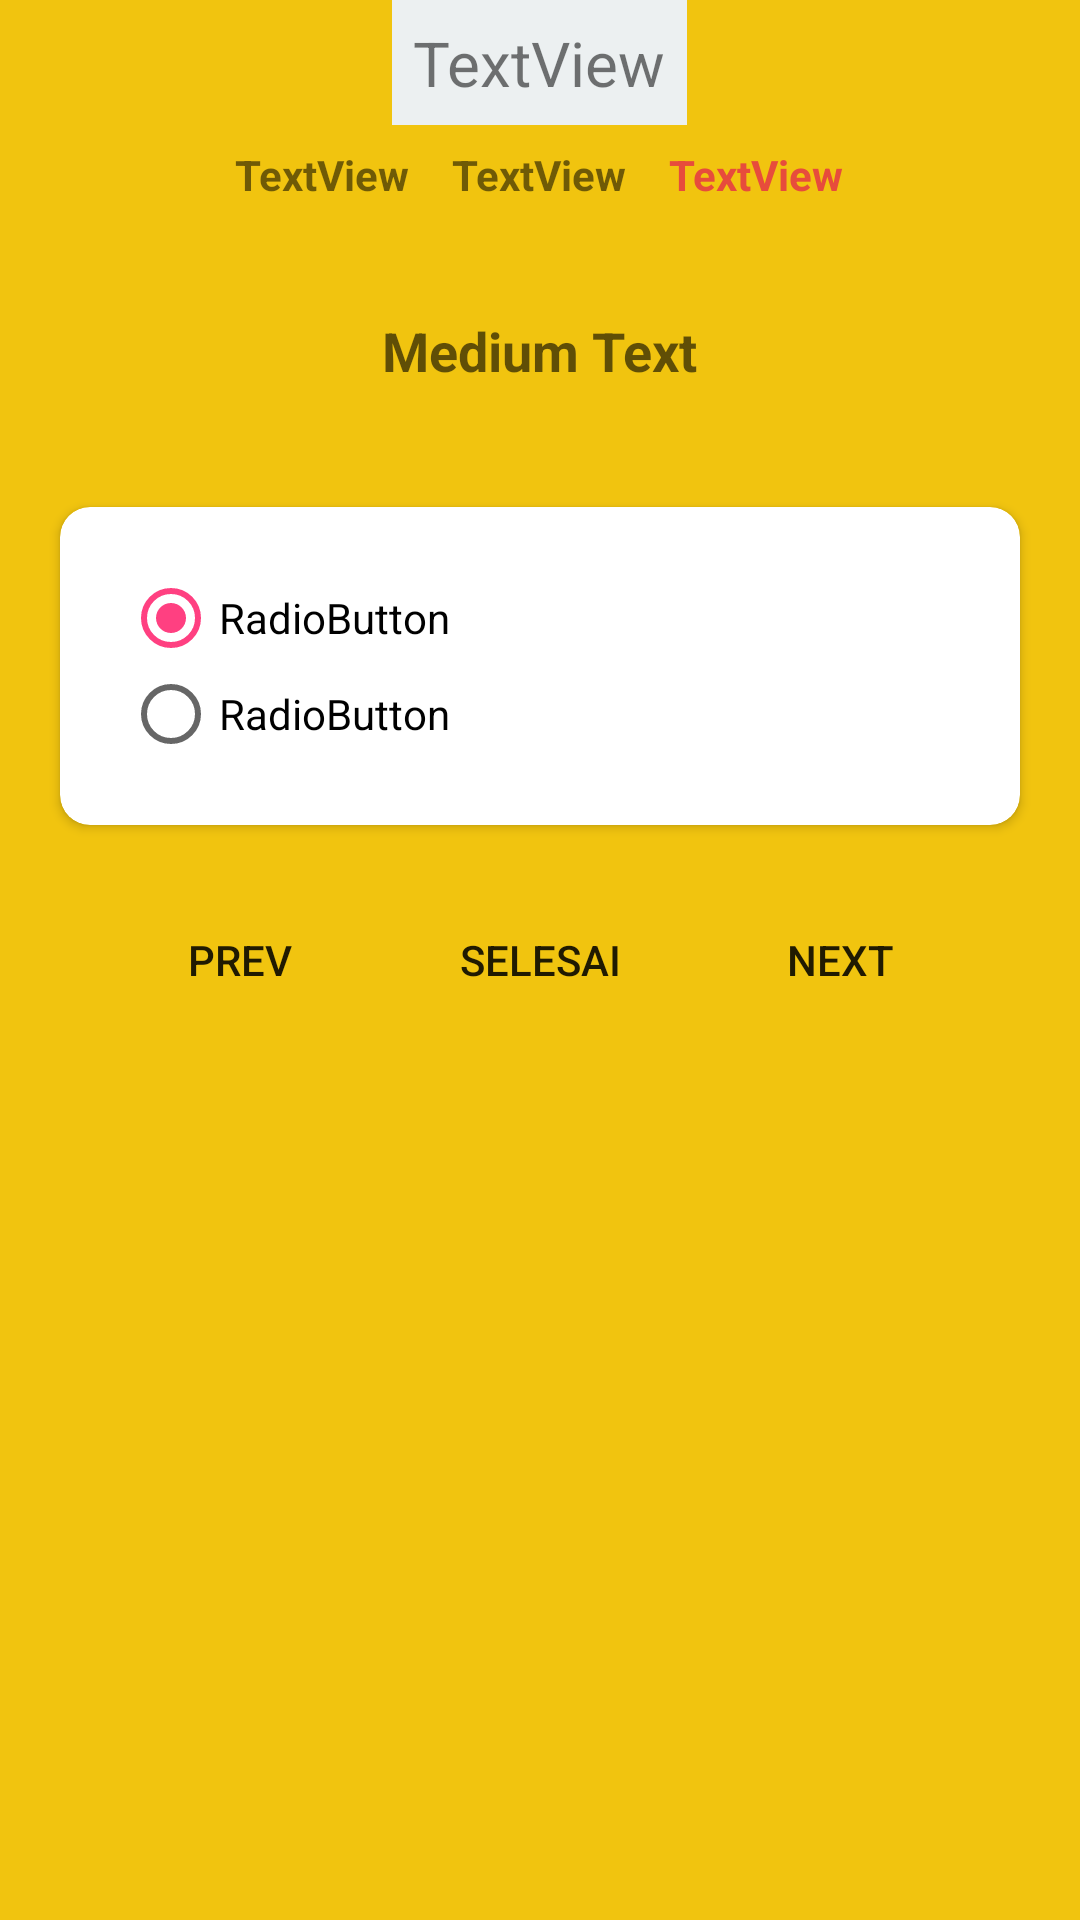

Produce the Android XML layout that renders to this screen, including the resource entries it uses.
<!-- AndroidManifest.xml: application theme AppTheme -->
<!-- res/layout/test_wasit.xml -->
<?xml version="1.0" encoding="utf-8"?>
<ScrollView xmlns:android="http://schemas.android.com/apk/res/android"
    android:layout_width="match_parent"
    android:layout_height="match_parent"
    android:orientation="vertical"
    android:background="@color/sun"
    xmlns:app="http://schemas.android.com/apk/res-auto">

    <LinearLayout
        android:layout_width="match_parent"
        android:layout_height="wrap_content"
        android:orientation="vertical"
        android:weightSum="1">

        <TextView
            android:id="@+id/textViewNama"
            android:layout_width="wrap_content"
            android:layout_height="wrap_content"
            android:text="TextView"
            android:textSize="10pt"
            android:padding="7dp"
            android:layout_gravity="center"
            android:background="@color/background"/>


        <GridLayout
            android:layout_width="wrap_content"
            android:layout_height="wrap_content"
            android:layout_gravity="center"
            android:columnCount="3"
            android:id="@+id/linearLayout3">

            <TextView
                android:id="@+id/textViewHalaman"
                android:layout_width="wrap_content"
                android:layout_height="wrap_content"
                android:text="TextView"
                android:padding="7dp"
                android:textStyle="bold"/>

            <TextView
                android:id="@+id/textViewTanggal"
                android:layout_width="wrap_content"
                android:layout_height="wrap_content"
                android:layout_alignParentRight="true"
                android:layout_alignParentTop="true"
                android:text="TextView"
                android:padding="7dp"
                android:textStyle="bold"/>

            <TextView
                android:id="@+id/textViewWaktu"
                android:layout_width="wrap_content"
                android:layout_height="wrap_content"
                android:layout_alignParentRight="true"
                android:layout_alignParentTop="true"
                android:text="TextView"
                android:textColor="@color/pdf"
                android:padding="7dp"
                android:textStyle="bold"/>

        </GridLayout>

        <LinearLayout
            android:layout_width="wrap_content"
            android:layout_height="wrap_content"
            android:orientation="vertical"
            android:layout_gravity="center"
            android:layout_marginTop="10dp">

            <TextView
                android:id="@+id/textViewSoal2"
                android:layout_width="wrap_content"
                android:layout_height="wrap_content"
                android:layout_margin="20dp"
                android:text="Medium Text"
                android:textStyle="bold"
                android:textAppearance="?android:attr/textAppearanceMedium" />


        </LinearLayout>

        <android.support.v7.widget.CardView
            android:layout_width="match_parent"
            android:layout_height="wrap_content"
            android:layout_margin="20dp"
            app:cardCornerRadius="10dp">


            <RadioGroup
                android:id="@+id/radioGroup1"
                android:layout_width="wrap_content"
                android:layout_height="wrap_content"
                android:layout_margin="15dp"
                android:padding="6dp">

                <RadioButton
                    android:id="@+id/radio0"
                    android:layout_width="wrap_content"
                    android:layout_height="wrap_content"
                    android:checked="true"
                    android:text="RadioButton" />

                <RadioButton
                    android:id="@+id/radio1"
                    android:layout_width="wrap_content"
                    android:layout_height="wrap_content"
                    android:text="RadioButton" />

            </RadioGroup>
        </android.support.v7.widget.CardView>

        <LinearLayout
            android:layout_width="wrap_content"
            android:layout_height="match_parent"
            android:orientation="horizontal"
            android:layout_gravity="center"
            android:id="@+id/linearLayout">

            <Button
                android:id="@+id/buttonPrev"
                android:layout_width="100dp"
                android:layout_height="50dp"
                android:text="prev"
                android:background="@drawable/button"
                android:layout_gravity="bottom"/>

            <Button
                android:id="@+id/buttonSelesai"
                android:layout_width="100dp"
                android:layout_height="50dp"
                android:text="Selesai"
                android:background="@drawable/button"
                android:layout_gravity="bottom"/>

            <Button
                android:id="@+id/buttonNext"
                android:layout_width="100dp"
                android:layout_height="50dp"
                android:text="next"
                android:background="@drawable/button"
                android:layout_gravity="bottom"/>

        </LinearLayout>

    </LinearLayout>
</ScrollView>
<!-- resources referenced by this layout -->
<resources>
  <color name="background">#ecf0f1</color>
  <color name="pdf">#e74c3c</color>
  <color name="sun">#f1c40f</color>
  <style name="AppTheme" parent="Theme.AppCompat.Light.DarkActionBar">
          
          <item name="colorPrimary">@color/colorPrimary</item>
          <item name="colorPrimaryDark">@color/colorPrimaryDark</item>
          <item name="colorAccent">@color/colorAccent</item>
      </style>
  <color name="colorPrimary">#27ae60</color>
  <color name="colorPrimaryDark">#303F9F</color>
  <color name="colorAccent">#FF4081</color>
</resources>
